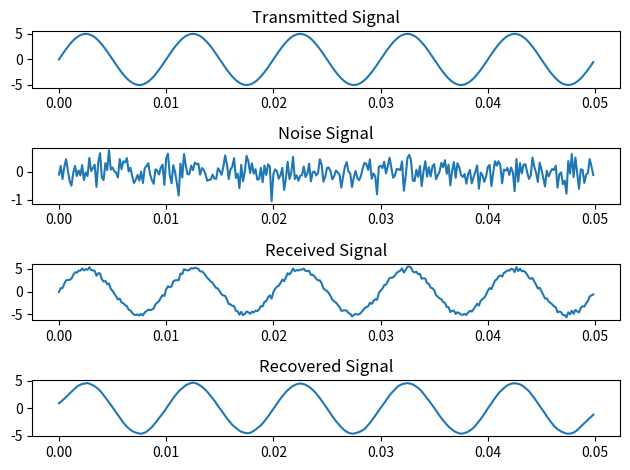

Write Python code to recreate this figure.
import numpy as np
import matplotlib.pyplot as plt

t = np.arange(0, 0.05, 1/6000)
x = 5 * np.sin(2 * np.pi * 100 * t)
n = np.random.normal(0, 0.3, len(t))
y = x + n
r = np.convolve(y, np.ones(15)/15, mode="same")

plt.subplot(4, 1, 1)
plt.plot(t, x)
plt.title("Transmitted Signal")

plt.subplot(4, 1, 2)
plt.plot(t, n)
plt.title("Noise Signal")

plt.subplot(4, 1, 3)
plt.plot(t, y)
plt.title("Received Signal")

plt.subplot(4, 1, 4)
plt.plot(t, r)
plt.title("Recovered Signal")

plt.tight_layout()
plt.show()
